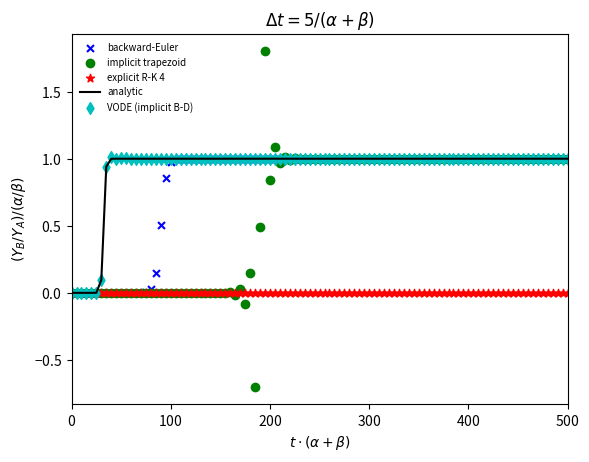

Reproduce this figure in Python.
# solve the stiff linear system
#
# dY/dt = A Y
#
#           / -alpha   beta \
# with  A = |               |
#           \  alpha  -beta /
#
# this has the analytic solution for Y_B(0) = 0 of
#
# Y_B/Y_A = [ exp{(alpha+beta) t} - 1 ] / [ (beta/alpha) exp{(alpha+beta) t} + 1]
#
# this shows that a characteristic timescale is t ~ 1/(alpha + beta)
#
# and in the limit t -> infinity, Y_B/Y_A ~ alpha/beta
#
# This example came from Frank Timmes lecture notes
#
# With Backward-Euler, we have the linear system:
#
# (I - dt A) Y^{n+1} = Y^n
#
# also do Runge-Kutta 4th order and VODE
#
# M. Zingale

from __future__ import print_function

import numpy as np
import matplotlib.pyplot as plt
from scipy.integrate import ode

alpha = 1.e9
beta = 1.e-5


def mkMatrix(dt):
    """ return I - dt A """
    return np.matrix([[1.0 + dt*alpha, -dt*beta     ],
                      [-dt*alpha,      1.0 + dt*beta]])

def rhs(t, Y):
    """ RHS of the system for explicit methods """
    return np.array([-alpha*Y[0] + beta*Y[1], alpha*Y[0] - beta*Y[1]])


def jac(t, Y):
    """ the Jacobian of the system (just the matrix A) """
    return np.array([ [-alpha, beta], [alpha, -beta] ])


def integrate(YA_0, YB_0, dt, tmax):
    """ perform a backward-Euler integration """

    YA = YA_0
    YB = YB_0

    tout = [0.0]
    yaout = [YA]
    ybout = [YB]

    t = 0.0
    while (t < tmax):

        # create the matrix
        J = mkMatrix(dt)

        b = np.array([YA, YB])

        # solve the linear system J x = b
        x = np.linalg.solve(J, b)

        YA = x[0]; YB = x[1]

        t += dt

        tout.append(t)
        yaout.append(YA)
        ybout.append(YB)

    return np.array(tout), np.array(yaout), np.array(ybout)


def trapIntegrate(YA_0, YB_0, dt, tmax):
    """ perform an implicit trapezoid integration:
        y^{n+1} = y^n + dt/2 [ f(y^n) + f(y^{n+1}) ] """

    YA = YA_0
    YB = YB_0

    tout = [0.0]
    yaout = [YA]
    ybout = [YB]

    t = 0.0
    while (t < tmax):

        # create the matrix -- using dt/2
        J = mkMatrix(dt/2)

        # create the explicit source term
        b = np.array([(1.0 - 0.5*dt*alpha)*YA + 0.5*dt*beta*YB,
                         0.5*dt*alpha*YA + (1.0 - 0.5*dt*beta)*YB])

        # solve the linear system J x = b
        x = np.linalg.solve(J, b)

        YA = x[0]; YB = x[1]

        t += dt

        tout.append(t)
        yaout.append(YA)
        ybout.append(YB)

    return np.array(tout), np.array(yaout), np.array(ybout)


def RK4Integrate(YA_0, YB_0, dt, tmax):
    """ 4th-order explicit Runge-Kutta for comparison """

    YA = YA_0
    YB = YB_0

    tout = [0.0]
    yaout = [YA]
    ybout = [YB]

    t = 0.0
    while (t < tmax):

        k1 = rhs(t, np.array([YA, YB]) )
        k2 = rhs(t+0.5*dt, np.array([YA+0.5*dt*k1[0], YB+0.5*dt*k1[1]]) )
        k3 = rhs(t+0.5*dt, np.array([YA+0.5*dt*k2[0], YB+0.5*dt*k2[1]]) )
        k4 = rhs(t+dt, np.array([YA+dt*k3[0], YB+dt*k3[1]]) )

        YA += (dt/6.0)*(k1[0] + 2.0*k2[0] + 2.0*k3[0] + k4[0])
        YB += (dt/6.0)*(k1[1] + 2.0*k2[1] + 2.0*k3[1] + k4[1])

        t += dt

        tout.append(t)
        yaout.append(YA)
        ybout.append(YB)

    return np.array(tout), np.array(yaout), np.array(ybout)


def VODEIntegrate(YA_0, YB_0, dt, tmax):
    """ integrate using the VODE method, don't take a step smaller than dt """

    r = ode(rhs, jac).set_integrator("vode", method="bdf",
                                     with_jacobian=True,
                                     atol=1.e-16, rtol=1.e-13,
                                     nsteps = 15000, order=5) #, min_step=dt)

    t = 0.0
    r.set_initial_value([YA_0, YB_0], t)

    tout = [t]
    yaout = [YA_0]
    ybout = [YB_0]

    while r.successful() and r.t < tmax:
        r.integrate(r.t+dt)

        tout.append(r.t)
        yaout.append(r.y[0])
        ybout.append(r.y[1])

    return np.array(tout), np.array(yaout), np.array(ybout)


#--------------------------------------------------------------------------
tref = 1.0/(alpha + beta)  # characteristic timescale
yequil = alpha/beta        # equilibrium YB/YA ratio

# R-K works well with a timestep < tref.  For dt > tref, it does horrible.
# Backward-Euler always remains stable.

#--------------------------------------------------------------------------
# first run, dt = 0.5 tref
dt = 0.5*tref
tmax = 100*tref

t, YA, YB = integrate(1.0, 0.0, dt, tmax)
t2, YA2, YB2 = trapIntegrate(1.0, 0.0, dt, tmax)
trk, YArk, YBrk = RK4Integrate(1.0, 0.0, dt, tmax)

plt.scatter(t/tref, YB/YA/yequil,
              marker="x", s=25, color="b", label="backward-Euler")

plt.scatter(t2/tref, YB2/YA2/yequil,
              marker="o", color="g", label="implicit trapezoid")

plt.scatter(trk/tref, YBrk/YArk/yequil,
              marker="*", color="r", label="explicit R-K 4")


plt.plot(t/tref, (np.exp( (alpha+beta)*t) - 1.0)/ \
               ( (beta/alpha)*np.exp( (alpha+beta)*t) + 1.0)/yequil,
           ls="-", color="k", label="analytic")

plt.legend(loc=2, frameon=False, fontsize="x-small")


plt.xlim(0.0, tmax/tref)

plt.xlabel(r"$t \cdot (\alpha + \beta)$")
plt.ylabel(r"$(Y_B/Y_A) / (\alpha/\beta)$")
plt.title(r"$\Delta t = 0.5 / (\alpha + \beta)$")

ax = plt.gca()
ax.xaxis.set_major_formatter(plt.ScalarFormatter(useMathText=True))
ax.yaxis.set_major_formatter(plt.ScalarFormatter(useMathText=True))

plt.savefig("stiff-linear-dt0.5tref.png")



#--------------------------------------------------------------------------
# first run, dt = 5 tref
plt.clf()
dt = 5*tref
tmax = 500*tref

t, YA, YB = integrate(1.0, 0.0, dt, tmax)
t2, YA2, YB2 = trapIntegrate(1.0, 0.0, dt, tmax)
trk, YArk, YBrk = RK4Integrate(1.0, 0.0, dt, tmax)

tvode, YAvode, YBvode = VODEIntegrate(1.0, 0.0, dt, tmax)


plt.scatter(t/tref, YB/YA/yequil,
              marker="x", s=25, color="b", label="backward-Euler")

plt.scatter(t2/tref, YB2/YA2/yequil,
              marker="o", color="g", label="implicit trapezoid")

plt.scatter(trk/tref, YBrk/YArk/yequil,
              marker="*", color="r", label="explicit R-K 4")

plt.plot(t/tref, (np.exp( (alpha+beta)*t) - 1.0)/ \
               ( (beta/alpha)*np.exp( (alpha+beta)*t) + 1.0)/yequil,
           ls="-", color="k", label="analytic")

plt.legend(loc=2, frameon=False, fontsize="x-small")


plt.xlim(0.0, tmax/tref)

plt.xlabel(r"$t \cdot (\alpha + \beta)$")
plt.ylabel(r"$(Y_B/Y_A) / (\alpha/\beta)$")
plt.title(r"$\Delta t = 5 / (\alpha + \beta)$")

ax = plt.gca()
ax.xaxis.set_major_formatter(plt.ScalarFormatter(useMathText=True))
ax.yaxis.set_major_formatter(plt.ScalarFormatter(useMathText=True))

plt.savefig("stiff-linear-dt5tref.png")


plt.scatter(tvode/tref, YBvode/YAvode/yequil,
              marker="d", color="c", label="VODE (implicit B-D)")

plt.legend(loc=2, frameon=False, fontsize="x-small")

plt.savefig("stiff-linear-dt5tref-VODE.png")
